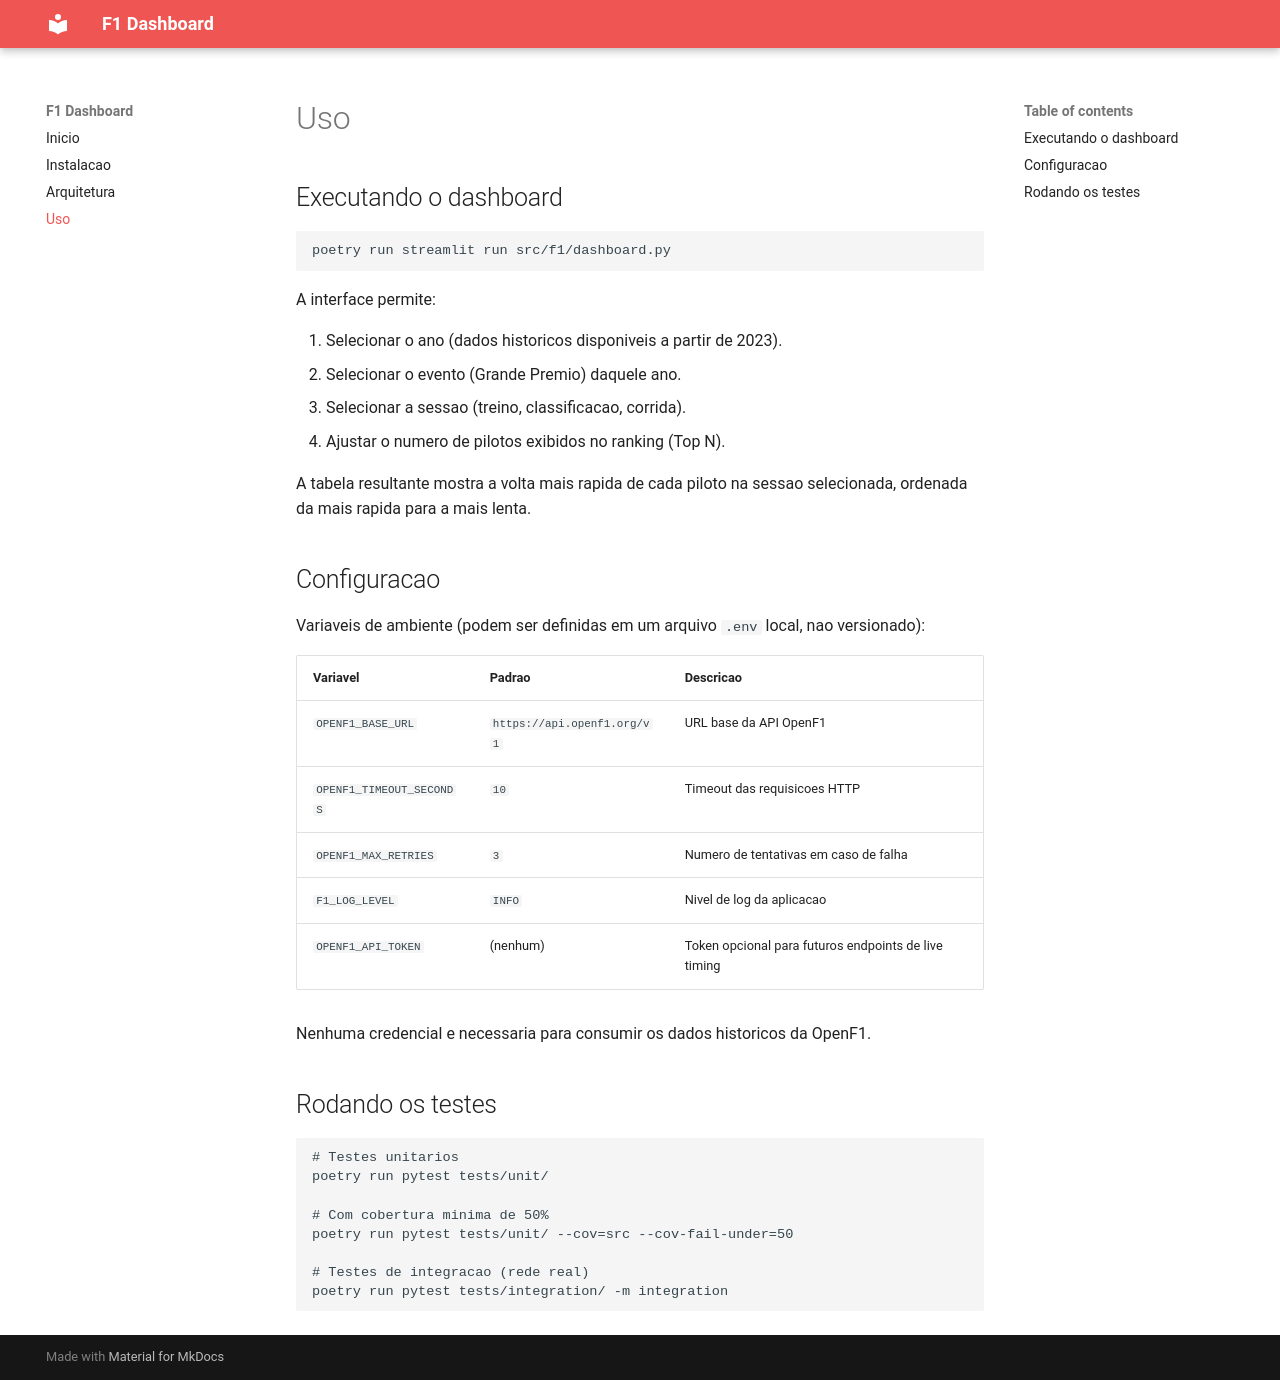

repository: evertongomestoli-Nexora/F1 · page: uso/index.html · generator: mkdocs

# Uso

## Executando o dashboard

```bash
poetry run streamlit run src/f1/dashboard.py
```

A interface permite:

1. Selecionar o ano (dados historicos disponiveis a partir de 2023).
2. Selecionar o evento (Grande Premio) daquele ano.
3. Selecionar a sessao (treino, classificacao, corrida).
4. Ajustar o numero de pilotos exibidos no ranking (Top N).

A tabela resultante mostra a volta mais rapida de cada piloto na sessao
selecionada, ordenada da mais rapida para a mais lenta.

## Configuracao

Variaveis de ambiente (podem ser definidas em um arquivo `.env` local, nao
versionado):

| Variavel | Padrao | Descricao |
|---|---|---|
| `OPENF1_BASE_URL` | `https://api.openf1.org/v1` | URL base da API OpenF1 |
| `OPENF1_TIMEOUT_SECONDS` | `10` | Timeout das requisicoes HTTP |
| `OPENF1_MAX_RETRIES` | `3` | Numero de tentativas em caso de falha |
| `F1_LOG_LEVEL` | `INFO` | Nivel de log da aplicacao |
| `OPENF1_API_TOKEN` | (nenhum) | Token opcional para futuros endpoints de live timing |

Nenhuma credencial e necessaria para consumir os dados historicos da OpenF1.

## Rodando os testes

```bash
# Testes unitarios
poetry run pytest tests/unit/

# Com cobertura minima de 50%
poetry run pytest tests/unit/ --cov=src --cov-fail-under=50

# Testes de integracao (rede real)
poetry run pytest tests/integration/ -m integration
```
